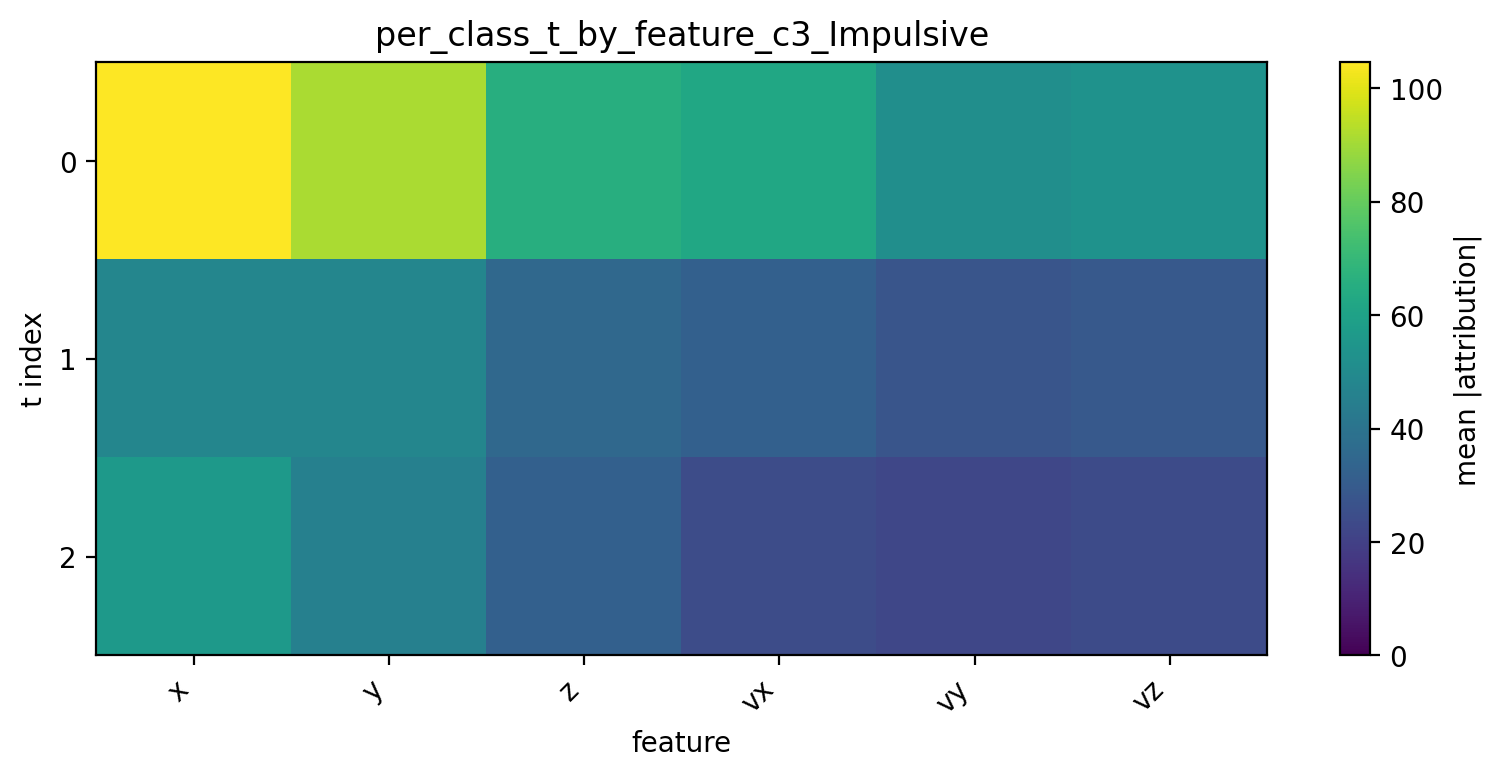

The file beside this chart, header and first rows:
t, x, y, z, vx, vy, vz
0, 104.6, 91.38, 65.78, 62.33, 51.86, 53.35
1, 47.98, 47.92, 35.4, 32.13, 27.67, 29.26
2, 56.07, 45.5, 31.96, 24.16, 22.16, 23.71
